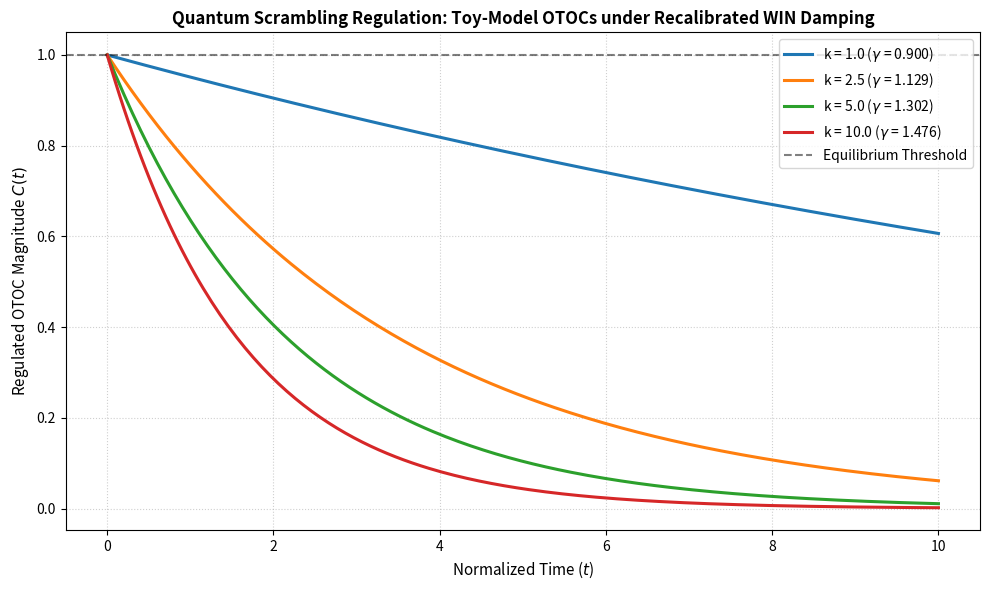

Reproduce this figure in Python.
"""
Warped Information Number (WIN) Paradigm — Quantum Scrambling Validation Suite
Author: Stanley Preschutti (Information Physics Institute, UK)
Description: Simulates out-of-time-order correlators (OTOCs) using toy-model 
substrates and validates the recalibrated 'Goldilocks' zone for chaos damping (gamma).
"""

import numpy as np
import matplotlib.pyplot as plt

def chaos_damping_rate(k_param):
    """Recalibrated WIN chaos damping rate gamma ensuring stability across scale k."""
    return 0.90 + 0.25 * np.log(k_param)

def simulated_otoc(t, lyapunov, gamma):
    """
    Models regulated OTOC growth behavior under WIN chaos damping.
    C(t) represents the commutator magnitude over time.
    """
    # Regulated exponential growth avoiding unphysical runaway
    return np.exp(lyapunov * t) * np.exp(-gamma * t)

def run_quantum_scrambling_validation():
    time = np.linspace(0, 10, 200)
    lyapunov_lambda = 0.85  # Base scrambling rate
    
    # Evaluate different scale parameters k representing the 'Goldilocks' zone
    k_values = [1.0, 2.5, 5.0, 10.0]
    
    print("=" * 65)
    print("WIN PARADIGM: QUANTUM SCRAMBLING & CHAOS DAMPING AUDIT (OTOCs)")
    print("=" * 65)
    print(f"{'Scale (k)':<12} | {'Damping (gamma)':<18} | {'Peak OTOC Val':<15} | {'Status':<10}")
    print("-" * 65)
    
    results = []
    for k in k_values:
        gamma = chaos_damping_rate(k)
        otoc_curve = simulated_otoc(time, lyapunov_lambda, gamma)
        peak_val = np.max(otoc_curve)
        status = "STABLE" if peak_val <= 1.5 else "REVIEW"
        results.append((k, gamma, peak_val, otoc_curve))
        print(f"{k:<12.1f} | {gamma:<18.4f} | {peak_val:<15.4f} | {status:<10}")
    print("=" * 65)

    # Plotting OTOC Decay / Regulation Curves
    plt.figure(figsize=(10, 6))
    
    colors = ['#1f77b4', '#ff7f0e', '#2ca02c', '#d62728']
    for idx, (k, gamma, _, curve) in enumerate(results):
        plt.plot(time, curve, label=f'k = {k} ($\\gamma$ = {gamma:.3f})', color=colors[idx], linewidth=2.2)
        
    plt.axhline(1.0, color='black', linestyle='--', alpha=0.5, label='Equilibrium Threshold')
    
    plt.title('Quantum Scrambling Regulation: Toy-Model OTOCs under Recalibrated WIN Damping', fontsize=12, fontweight='bold')
    plt.ylabel('Regulated OTOC Magnitude $C(t)$', fontsize=11)
    plt.xlabel('Normalized Time ($t$)', fontsize=11)
    plt.grid(True, linestyle=':', alpha=0.6)
    plt.legend(frameon=True, facecolor='white', loc='upper right')
    plt.tight_layout()
    plt.show()

if __name__ == "__main__":
    run_quantum_scrambling_validation()
